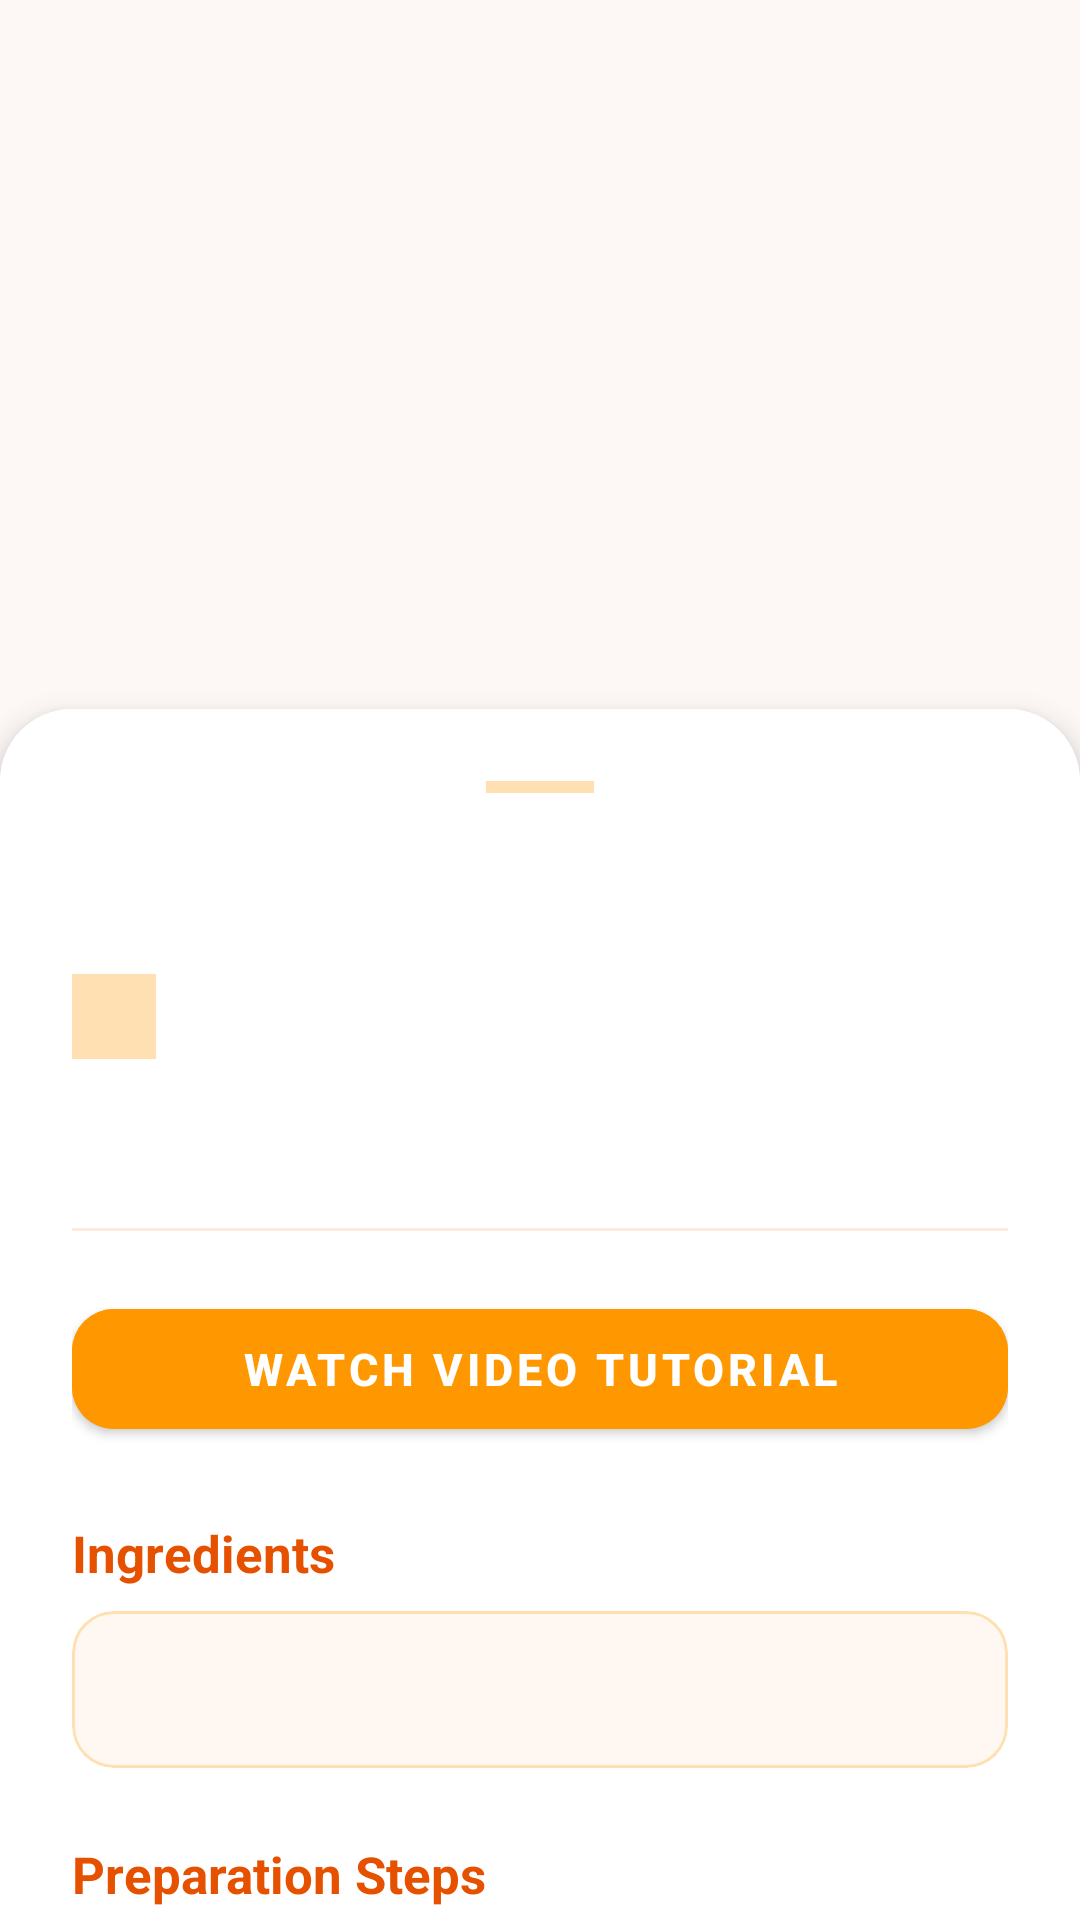

Here is an Android app screen rendered from its layout file. Give the layout XML and the strings, colors and styles it references.
<!-- AndroidManifest.xml: application theme Theme.RecipesBookApp -->
<!-- res/layout/activity_recipe_details.xml -->
<?xml version="1.0" encoding="utf-8"?>
<androidx.coordinatorlayout.widget.CoordinatorLayout xmlns:android="http://schemas.android.com/apk/res/android"
    xmlns:app="http://schemas.android.com/apk/res-auto"
    xmlns:tools="http://tools.android.com/tools"
    android:layout_width="match_parent"
    android:layout_height="match_parent"
    android:background="#FDF8F5"
    tools:context=".RecipeDetailsActivity">

    <androidx.core.widget.NestedScrollView
        android:layout_width="match_parent"
        android:layout_height="match_parent"
        android:fillViewport="true">

        <RelativeLayout
            android:layout_width="match_parent"
            android:layout_height="wrap_content">

            <FrameLayout
                android:id="@+id/imageHeaderContainer"
                android:layout_width="match_parent"
                android:layout_height="260dp">

                <ImageView
                    android:id="@+id/recipeImageView"
                    android:layout_width="match_parent"
                    android:layout_height="match_parent"
                    android:contentDescription="Recipe Image"
                    android:scaleType="centerCrop"
                    />

                <LinearLayout
                    android:id="@+id/creatorActionsLayout"
                    android:layout_width="wrap_content"
                    android:layout_height="wrap_content"
                    android:layout_gravity="end|top"
                    android:orientation="horizontal"
                    android:visibility="gone"
                    tools:visibility="visible">

                    <com.google.android.material.card.MaterialCardView
                        android:layout_width="40dp"
                        android:layout_height="40dp"
                        android:layout_marginEnd="8dp"
                        app:cardBackgroundColor="#E6FFFFFF"
                        app:cardCornerRadius="20dp"
                        app:cardElevation="3dp"
                        app:strokeWidth="0dp">

                        <ImageButton
                            android:id="@+id/btnEditRecipe"
                            android:layout_width="match_parent"
                            android:layout_height="match_parent"
                            android:background="?attr/selectableItemBackgroundBorderless"
                            android:contentDescription="Edit Recipe"
                            android:padding="10dp"
                            android:scaleType="fitCenter"
                            android:src="@android:drawable/ic_menu_edit"
                            app:tint="#2D3748" />
                    </com.google.android.material.card.MaterialCardView>

                    <com.google.android.material.card.MaterialCardView
                        android:layout_width="40dp"
                        android:layout_height="40dp"
                        app:cardBackgroundColor="#E6FFFFFF"
                        app:cardCornerRadius="20dp"
                        app:cardElevation="3dp"
                        app:strokeWidth="0dp">

                        <ImageButton
                            android:id="@+id/btnDeleteRecipe"
                            android:layout_width="match_parent"
                            android:layout_height="match_parent"
                            android:background="?attr/selectableItemBackgroundBorderless"
                            android:contentDescription="Delete Recipe"
                            android:padding="10dp"
                            android:scaleType="fitCenter"
                            android:src="@android:drawable/ic_menu_delete"
                            app:tint="#E53E3E" />
                    </com.google.android.material.card.MaterialCardView>
                </LinearLayout>
            </FrameLayout>

            <com.google.android.material.card.MaterialCardView
                android:layout_width="match_parent"
                android:layout_height="wrap_content"
                android:layout_below="@id/imageHeaderContainer"
                android:layout_marginTop="-24dp"
                android:layout_marginBottom="24dp"
                app:cardBackgroundColor="@color/white"
                app:cardCornerRadius="24dp"
                app:cardElevation="6dp"
                app:strokeWidth="0dp">

                <LinearLayout
                    android:layout_width="match_parent"
                    android:layout_height="wrap_content"
                    android:background="@color/white"
                    android:orientation="vertical"
                    android:padding="24dp"
                    >

                    <View
                        android:layout_width="36dp"
                        android:layout_height="4dp"
                        android:layout_gravity="center_horizontal"
                        android:layout_marginBottom="16dp"
                        android:background="#FFE0B2" />

                    <TextView
                        android:id="@+id/recipeTitleTv"
                        android:layout_width="match_parent"
                        android:layout_height="wrap_content"
                        android:textColor="#2D3748"
                        android:textSize="24sp"
                        android:textStyle="bold"
                        tools:text="Creamy Tomato Pasta" />

                    <LinearLayout
                        android:layout_width="match_parent"
                        android:layout_height="wrap_content"
                        android:layout_marginTop="12dp"
                        android:gravity="center_vertical"
                        android:orientation="horizontal">

                        <TextView
                            android:id="@+id/recipeCategoryTv"
                            android:layout_width="wrap_content"
                            android:layout_height="wrap_content"
                            android:background="#FFE0B2"
                            android:paddingHorizontal="14dp"
                            android:paddingVertical="6dp"
                            android:textColor="#E65100"
                            android:textSize="12sp"
                            android:textStyle="bold"
                            tools:text="Main Dishes" />

                    </LinearLayout>

                    <TextView
                        android:id="@+id/recipeDescriptionTv"
                        android:layout_width="match_parent"
                        android:layout_height="wrap_content"
                        android:layout_marginTop="16dp"
                        android:lineSpacingExtra="4dp"
                        android:textColor="#718096"
                        android:textSize="15sp"
                        tools:text="A delicious, rich and creamy tomato pasta recipe made with fresh garlic, olive oil, and herbs. Perfect for a quick weeknight dinner that everyone will love." />

                    <View
                        android:layout_width="match_parent"
                        android:layout_height="1dp"
                        android:layout_marginVertical="20dp"
                        android:background="#FEEBDE" />

                    <com.google.android.material.button.MaterialButton
                        android:id="@+id/btnWatchVideo"
                        android:layout_width="match_parent"
                        android:layout_height="52dp"
                        android:backgroundTint="@color/orange_primary"
                        android:text="Watch Video Tutorial"
                        android:textColor="@color/white"
                        android:textSize="15sp"
                        android:textStyle="bold"
                        app:cornerRadius="14dp"
                        app:elevation="0dp" />

                    <TextView
                        android:layout_width="wrap_content"
                        android:layout_height="wrap_content"
                        android:layout_marginTop="24dp"
                        android:text="Ingredients"
                        android:textColor="#E65100"
                        android:textSize="17sp"
                        android:textStyle="bold" />

                    <com.google.android.material.card.MaterialCardView
                        android:layout_width="match_parent"
                        android:layout_height="wrap_content"
                        android:layout_marginTop="8dp"
                        app:backgroundTint="@null"
                        app:cardBackgroundColor="#FFF8F2"
                        app:cardCornerRadius="14dp"
                        app:cardElevation="0dp"
                        app:strokeColor="#FFE0B2"
                        app:strokeWidth="1dp">

                        <TextView
                            android:id="@+id/recipeIngredientsTv"
                            android:layout_width="match_parent"
                            android:layout_height="wrap_content"
                            android:lineSpacingExtra="5dp"
                            android:padding="16dp"
                            android:textColor="#5D4037"
                            android:textSize="15sp"
                            tools:text="• 200g Pasta\n• 2 tbsp Olive Oil\n• 3 cloves Garlic" />
                    </com.google.android.material.card.MaterialCardView>

                    <TextView
                        android:layout_width="wrap_content"
                        android:layout_height="wrap_content"
                        android:layout_marginTop="24dp"
                        android:text="Preparation Steps"
                        android:textColor="#E65100"
                        android:textSize="17sp"
                        android:textStyle="bold" />

                    <com.google.android.material.card.MaterialCardView
                        android:layout_width="match_parent"
                        android:layout_height="wrap_content"
                        android:layout_marginTop="8dp"
                        app:backgroundTint="@null"
                        app:cardBackgroundColor="#FFF8F2"
                        app:cardCornerRadius="14dp"
                        app:cardElevation="0dp"
                        app:strokeColor="#FFE0B2"
                        app:strokeWidth="1dp">

                        <TextView
                            android:id="@+id/recipeStepsTv"
                            android:layout_width="match_parent"
                            android:layout_height="wrap_content"
                            android:lineSpacingExtra="5dp"
                            android:padding="16dp"
                            android:textColor="#4A5568"
                            android:textSize="15sp"
                            tools:text="1. Boil water in a large pot.\n2. Cook pasta for 10 minutes.\n3. Prepare the sauce." />
                    </com.google.android.material.card.MaterialCardView>

                </LinearLayout>
            </com.google.android.material.card.MaterialCardView>
        </RelativeLayout>
    </androidx.core.widget.NestedScrollView>
</androidx.coordinatorlayout.widget.CoordinatorLayout>
<!-- resources referenced by this layout -->
<resources>
  <color name="orange_primary">#FF9800</color>
  <color name="white">#FFFFFFFF</color>
  <style name="Theme.RecipesBookApp" parent="Theme.MaterialComponents.DayNight.NoActionBar">
          <item name="colorPrimary">@color/orange_primary</item>
  
          <item name="colorPrimaryDark">@color/orange_primary_dark</item>
          <item name="statusBarBackground">@color/orange_primary_dark</item>
  
          <item name="colorSecondary">@color/orange_light</item>
      </style>
  <color name="orange_primary_dark">#B23C00</color>
  <color name="orange_light">#FFE0B2</color>
</resources>
